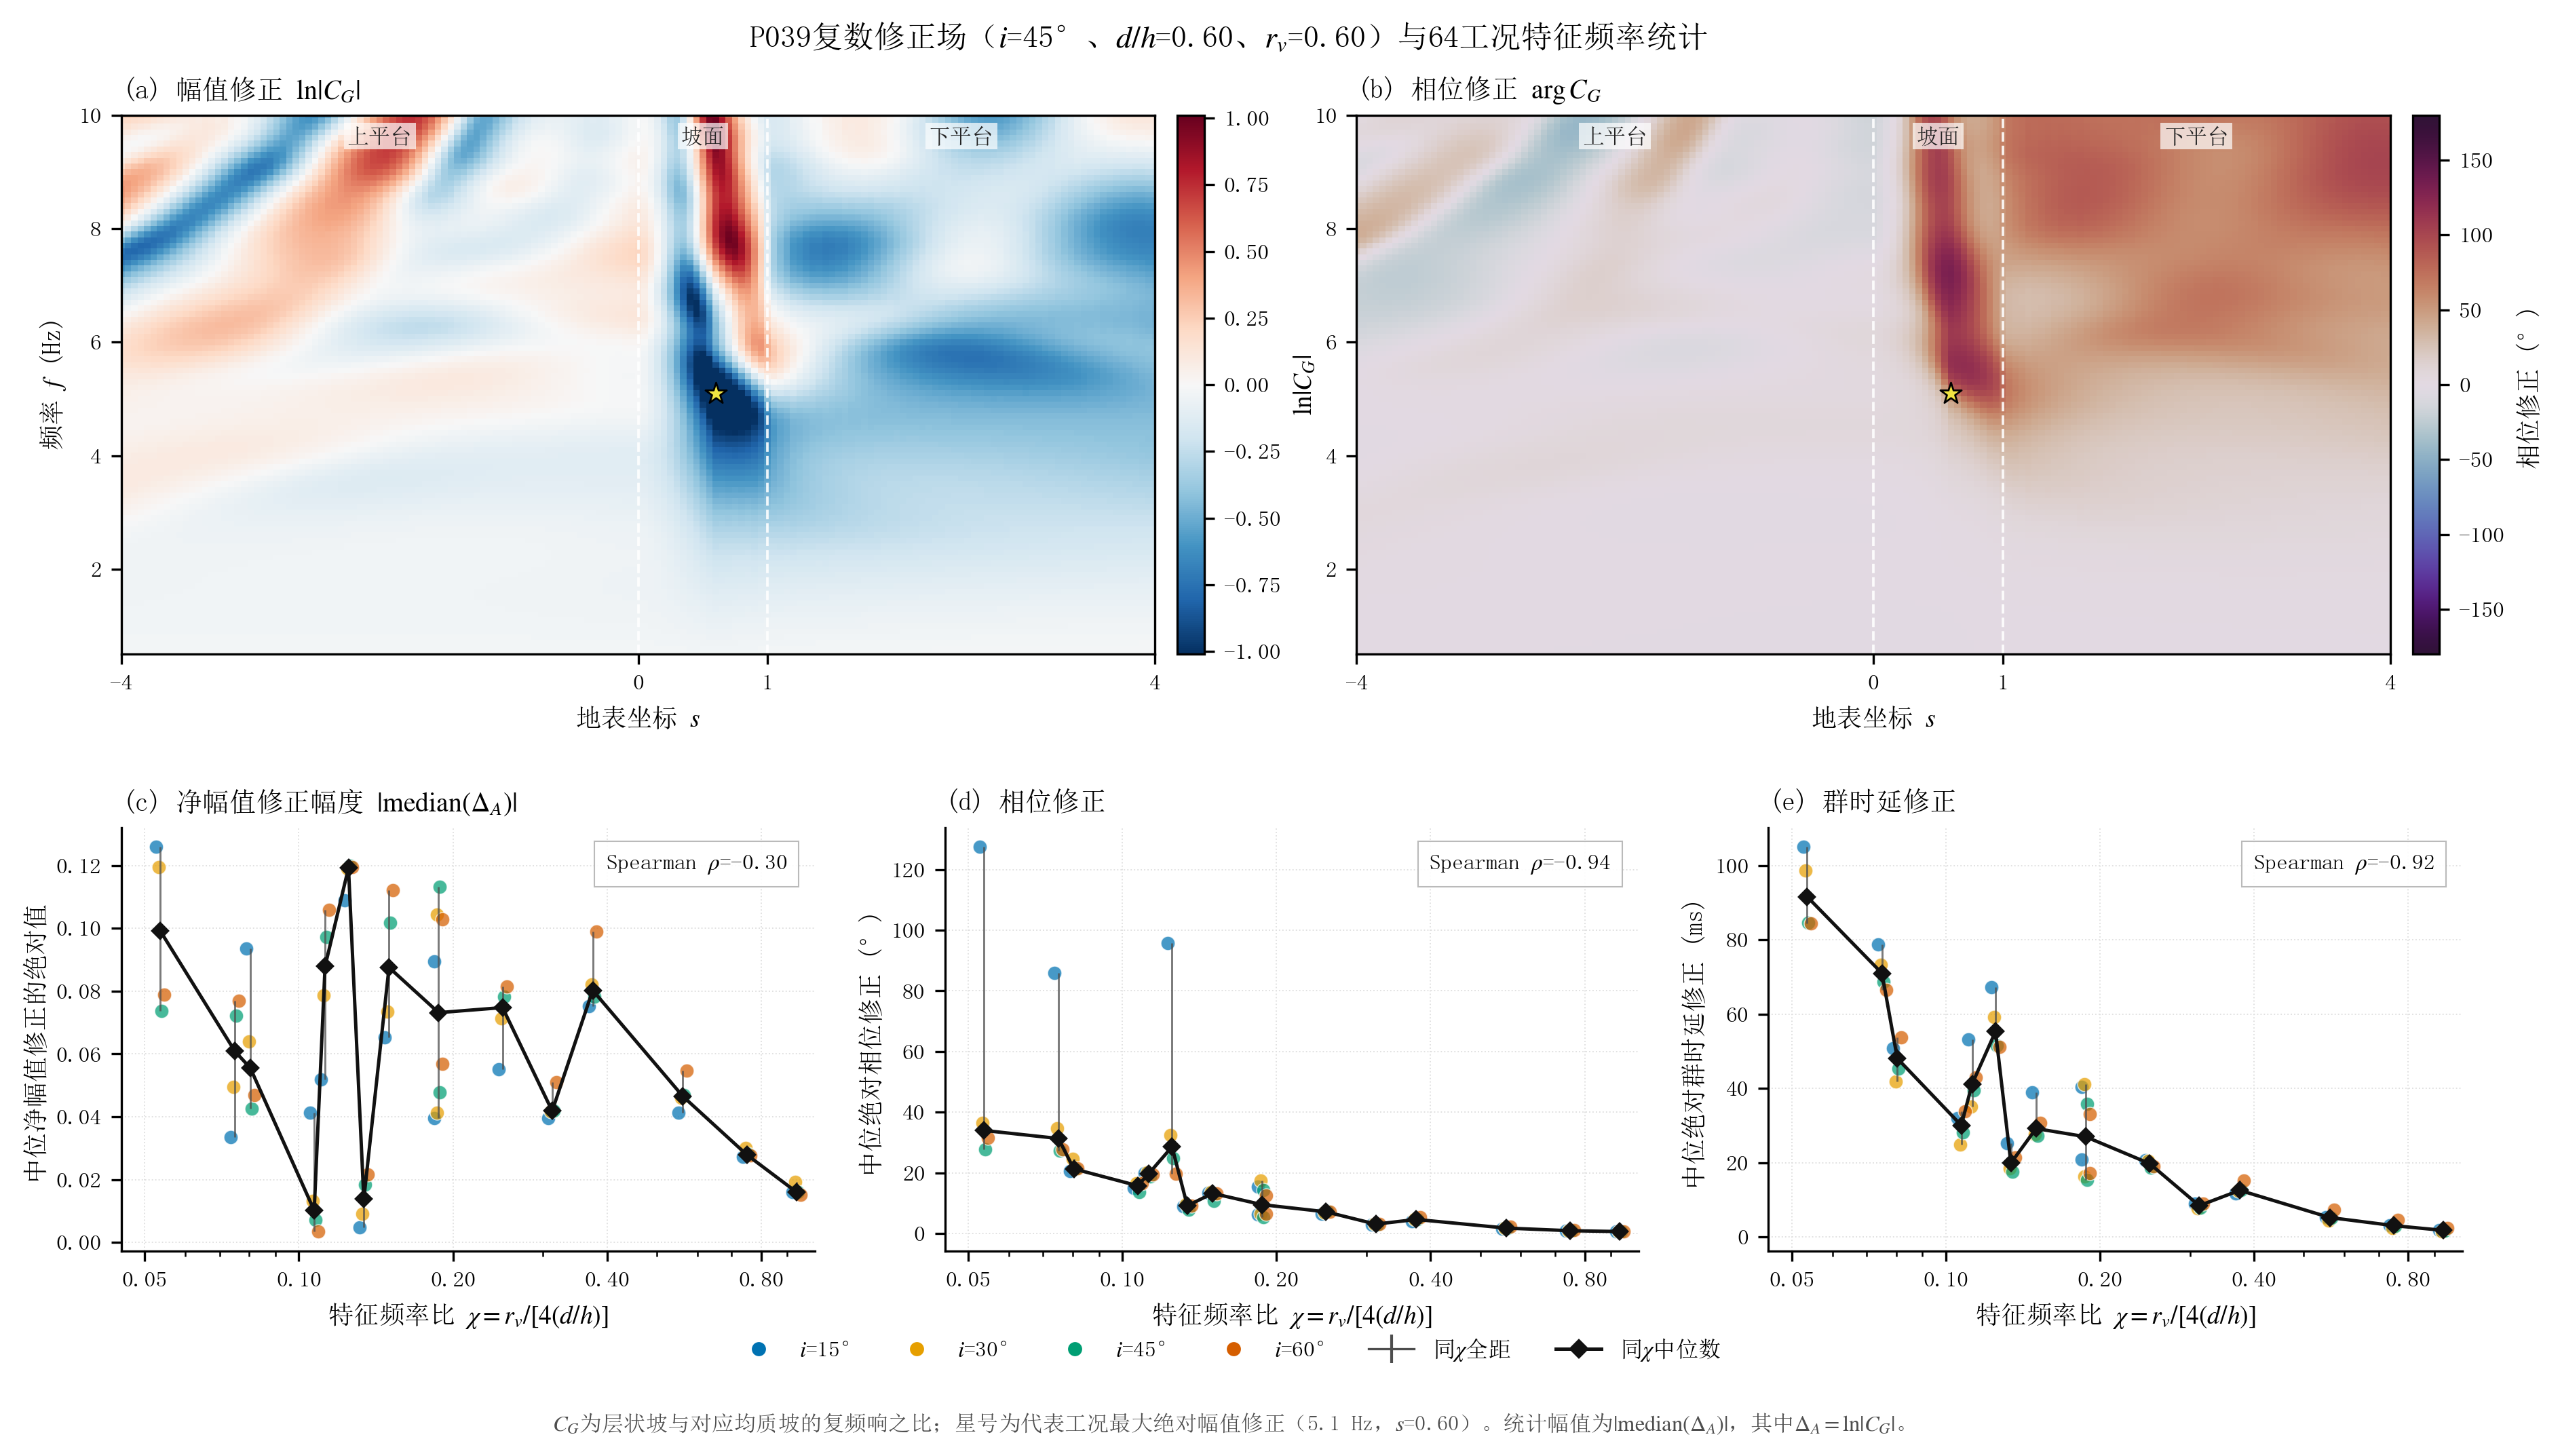

Python code for this plot:
# -*- coding: utf-8 -*-
"""生成图17：覆盖层复数修正场与特征频率统计。脚本可独立运行。"""

import csv
from pathlib import Path

import matplotlib
import numpy as np

matplotlib.use("Agg")
import matplotlib.font_manager as fm
import matplotlib.pyplot as plt
from matplotlib.lines import Line2D


REPO_ROOT = Path(__file__).resolve().parents[5]
ANALYSIS_DIR = REPO_ROOT / "Run" / "ch4_sp_analysis"
DATA_PATH = ANALYSIS_DIR / "complex_frf_dataset.npz"
METRICS_PATH = ANALYSIS_DIR / "layer_correction_metrics.csv"
OUTPUT_DIR = Path(__file__).resolve().parent
OUTPUT_STEM = "fig17_覆盖层复数修正与特征频率"
REPRESENTATIVE_CASE = "P039"

SLOPE_COLORS = {
    15.0: "#0072B2",
    30.0: "#E69F00",
    45.0: "#009E73",
    60.0: "#D55E00",
}


def set_journal_style():
    """设置统一的中文期刊绘图样式。"""
    for font_path in (
        r"C:\Windows\Fonts\simsun.ttc",
        r"C:\Windows\Fonts\STSONG.TTF",
        r"C:\Windows\Fonts\simhei.ttf",
    ):
        try:
            fm.fontManager.addfont(font_path)
        except Exception:
            pass
    plt.rcParams.update(
        {
            "font.family": "sans-serif",
            "font.sans-serif": ["SimSun", "STSong", "SimHei", "DejaVu Sans"],
            "mathtext.fontset": "stix",
            "axes.unicode_minus": False,
            "axes.linewidth": 0.8,
            "axes.labelsize": 9,
            "axes.titlesize": 9.5,
            "xtick.labelsize": 8,
            "ytick.labelsize": 8,
            "legend.fontsize": 8,
            "xtick.direction": "out",
            "ytick.direction": "out",
            "xtick.major.size": 3.5,
            "ytick.major.size": 3.5,
            "pdf.fonttype": 42,
            "ps.fonttype": 42,
        }
    )


def read_metrics(path):
    """读取64个覆盖层工况的复数修正汇总指标。"""
    numeric_columns = [
        "slope_angle_deg",
        "thickness_ratio",
        "velocity_ratio",
        "median_delta_log_amplitude",
        "median_abs_delta_phase_deg",
        "median_abs_delta_group_delay_s",
    ]
    columns = {name: [] for name in numeric_columns}
    case_ids = []
    with path.open("r", encoding="utf-8-sig", newline="") as handle:
        for row in csv.DictReader(handle):
            case_ids.append(row["case_id"])
            for name in numeric_columns:
                columns[name].append(float(row[name]))
    result = {name: np.asarray(values, dtype=float) for name, values in columns.items()}
    result["case_id"] = np.asarray(case_ids)
    return result


def average_ranks(values):
    """计算含并列值的平均秩。"""
    values = np.asarray(values, dtype=float)
    order = np.argsort(values, kind="mergesort")
    ranks = np.empty(values.size, dtype=float)
    start = 0
    while start < values.size:
        end = start + 1
        while end < values.size and np.isclose(values[order[end]], values[order[start]]):
            end += 1
        ranks[order[start:end]] = 0.5 * (start + end - 1) + 1.0
        start = end
    return ranks


def spearman_rho(first, second):
    """计算Spearman秩相关系数，不依赖外部统计包。"""
    first_rank = average_ranks(first)
    second_rank = average_ranks(second)
    return float(np.corrcoef(first_rank, second_rank)[0, 1])


def grouped_summary(x_values, y_values):
    """按相同特征频率比汇总中位数和全距。"""
    rounded = np.round(x_values, 12)
    unique = np.unique(rounded)
    median = np.full(unique.size, np.nan)
    minimum = np.full(unique.size, np.nan)
    maximum = np.full(unique.size, np.nan)
    for index, value in enumerate(unique):
        selected = np.isclose(rounded, value)
        median[index] = np.nanmedian(y_values[selected])
        minimum[index] = np.nanmin(y_values[selected])
        maximum[index] = np.nanmax(y_values[selected])
    return unique, median, minimum, maximum


def add_segment_labels(ax):
    """在复数修正场上标出三个地表区段。"""
    for left, right, label in [(-4.0, 0.0, "上平台"), (0.0, 1.0, "坡面"), (1.0, 4.0, "下平台")]:
        ax.text(
            (left + right) / 2.0,
            0.98,
            label,
            transform=ax.get_xaxis_transform(),
            ha="center",
            va="top",
            fontsize=7.7,
            color="#222222",
            bbox=dict(facecolor="white", edgecolor="none", alpha=0.70, pad=1.2),
        )
    for boundary in (0.0, 1.0):
        ax.axvline(boundary, color="white", lw=0.9, ls="--", alpha=0.9)


def draw_chi_statistics(ax, chi, slopes, values, ylabel, letter, title, signed=False):
    """绘制64工况散点以及同χ工况的中位数和全距。"""
    slope_levels = np.unique(slopes)
    multiplicative_offsets = np.linspace(-0.018, 0.018, slope_levels.size)
    for slope_angle, offset in zip(slope_levels, multiplicative_offsets):
        selected = np.isclose(slopes, slope_angle)
        ax.scatter(
            chi[selected] * (1.0 + offset),
            values[selected],
            s=25,
            facecolor=SLOPE_COLORS[float(slope_angle)],
            edgecolor="white",
            linewidth=0.35,
            alpha=0.72,
            zorder=2,
        )

    unique, median, minimum, maximum = grouped_summary(chi, values)
    ax.vlines(unique, minimum, maximum, color="#4D4D4D", lw=0.7, alpha=0.75, zorder=3)
    ax.plot(unique, median, color="#111111", lw=1.2, marker="D", ms=3.7, zorder=4)
    if signed:
        ax.axhline(0.0, color="#666666", lw=0.8, ls="--", zorder=1)

    rho = spearman_rho(chi, values)
    ax.text(
        0.96,
        0.94,
        "Spearman $\\rho$=%.2f" % rho,
        transform=ax.transAxes,
        ha="right",
        va="top",
        fontsize=8,
        bbox=dict(facecolor="white", edgecolor="#B3B3B3", lw=0.5, alpha=0.90),
    )
    ax.set_xscale("log")
    ax.set_xticks([0.05, 0.10, 0.20, 0.40, 0.80])
    ax.set_xticklabels(["0.05", "0.10", "0.20", "0.40", "0.80"])
    ax.set_xlim(0.045, 1.02)
    ax.set_xlabel("特征频率比 $\\chi=r_v/[4(d/h)]$")
    ax.set_ylabel(ylabel)
    ax.set_title("(%s) %s" % (letter, title), loc="left")
    ax.grid(color="#E0E0E0", lw=0.45, ls=":", zorder=0)
    ax.spines[["top", "right"]].set_visible(False)


def save_figure(fig):
    """输出300 dpi PNG。"""
    OUTPUT_DIR.mkdir(parents=True, exist_ok=True)
    for suffix in (".png",):
        output_path = OUTPUT_DIR / (OUTPUT_STEM + suffix)
        fig.savefig(output_path, dpi=300, bbox_inches="tight", facecolor="white")
        print("已生成：%s" % output_path)


def main():
    """绘制代表工况修正场与64工况χ统计。"""
    set_journal_style()
    if not DATA_PATH.exists():
        raise FileNotFoundError("未找到复频响数据集：%s" % DATA_PATH)
    if not METRICS_PATH.exists():
        raise FileNotFoundError("未找到覆盖层修正汇总表：%s" % METRICS_PATH)

    with np.load(DATA_PATH, allow_pickle=True) as package:
        matched = np.flatnonzero(package["case_ids"] == REPRESENTATIVE_CASE)
        if matched.size != 1:
            raise RuntimeError("代表工况 %s 未唯一匹配" % REPRESENTATIVE_CASE)
        case_index = int(matched[0])
        representative_features = package["X"][case_index]
        frequency = package["frequency_hz"]
        s_values = package["s"]
        correction = package["layer_correction_C_G"][case_index]
        valid = package["layer_correction_valid_mask"][case_index]
        p_selected = package["case_groups"] == "P"
        p_case_ids = package["case_ids"][p_selected]
        p_features = package["X"][p_selected]

    log_correction = np.where(valid, np.log(np.maximum(np.abs(correction), 1e-12)), np.nan)
    phase_correction = np.where(valid, np.rad2deg(np.angle(correction)), np.nan)
    amplitude_limit = float(np.nanpercentile(np.abs(log_correction), 99.5))
    flat_index = int(np.nanargmax(np.abs(log_correction)))
    peak_frequency_index, peak_spatial_index = np.unravel_index(flat_index, log_correction.shape)
    correction_peak_frequency = frequency[peak_frequency_index]
    correction_peak_s = s_values[peak_spatial_index]

    metrics = read_metrics(METRICS_PATH)
    metric_position = {case_id: index for index, case_id in enumerate(metrics["case_id"])}
    metric_order = np.asarray([metric_position[case_id] for case_id in p_case_ids], dtype=int)
    slopes = p_features[:, 0]
    chi = p_features[:, 2] / (4.0 * p_features[:, 1])
    amplitude_correction_magnitude = np.abs(
        metrics["median_delta_log_amplitude"][metric_order]
    )
    statistic_panels = [
        (
            amplitude_correction_magnitude,
            "中位净幅值修正的绝对值",
            "c",
            "净幅值修正幅度 $|\\mathrm{median}(\\Delta_A)|$",
            False,
        ),
        (
            metrics["median_abs_delta_phase_deg"][metric_order],
            "中位绝对相位修正 (°)",
            "d",
            "相位修正",
            False,
        ),
        (
            1000.0 * metrics["median_abs_delta_group_delay_s"][metric_order],
            "中位绝对群时延修正 (ms)",
            "e",
            "群时延修正",
            False,
        ),
    ]

    fig = plt.figure(figsize=(12.5, 7.2))
    grid = fig.add_gridspec(
        2,
        6,
        height_ratios=[1.12, 0.88],
        left=0.065,
        right=0.985,
        bottom=0.135,
        top=0.91,
        wspace=0.46,
        hspace=0.36,
    )
    amplitude_axis = fig.add_subplot(grid[0, 0:3])
    phase_axis = fig.add_subplot(grid[0, 3:6])
    statistic_axes = [fig.add_subplot(grid[1, 2 * index : 2 * index + 2]) for index in range(3)]

    amplitude_mesh = amplitude_axis.pcolormesh(
        s_values,
        frequency,
        np.ma.masked_invalid(log_correction),
        shading="auto",
        cmap="RdBu_r",
        vmin=-amplitude_limit,
        vmax=amplitude_limit,
        rasterized=True,
    )
    phase_mesh = phase_axis.pcolormesh(
        s_values,
        frequency,
        np.ma.masked_invalid(phase_correction),
        shading="auto",
        cmap="twilight_shifted",
        vmin=-180.0,
        vmax=180.0,
        rasterized=True,
    )
    for ax in (amplitude_axis, phase_axis):
        add_segment_labels(ax)
        ax.scatter(
            [correction_peak_s],
            [correction_peak_frequency],
            marker="*",
            s=62,
            facecolor="#F0E442",
            edgecolor="black",
            linewidth=0.65,
            zorder=4,
        )
        ax.set_xlim(s_values.min(), s_values.max())
        ax.set_ylim(frequency.min(), frequency.max())
        ax.set_xticks([-4, 0, 1, 4])
        ax.set_xlabel("地表坐标 $s$")
        ax.set_ylabel("频率 $f$ (Hz)")
    amplitude_axis.set_title("(a) 幅值修正 $\\ln|C_G|$", loc="left")
    phase_axis.set_title("(b) 相位修正 $\\arg C_G$", loc="left")
    phase_axis.set_ylabel("")
    amplitude_colorbar = fig.colorbar(amplitude_mesh, ax=amplitude_axis, pad=0.02, fraction=0.045)
    amplitude_colorbar.set_label("$\\ln|C_G|$", fontsize=9)
    amplitude_colorbar.ax.tick_params(labelsize=8)
    phase_colorbar = fig.colorbar(phase_mesh, ax=phase_axis, pad=0.02, fraction=0.045)
    phase_colorbar.set_label("相位修正 (°)", fontsize=9)
    phase_colorbar.ax.tick_params(labelsize=8)

    for ax, panel in zip(statistic_axes, statistic_panels):
        values, ylabel, letter, title, signed = panel
        draw_chi_statistics(ax, chi, slopes, values, ylabel, letter, title, signed=signed)

    legend_handles = [
        Line2D(
            [],
            [],
            marker="o",
            ls="none",
            markerfacecolor=color,
            markeredgecolor="white",
            markersize=6,
            label="$i$=%.0f°" % slope,
        )
        for slope, color in SLOPE_COLORS.items()
    ]
    legend_handles.extend(
        [
            Line2D([], [], color="#4D4D4D", lw=0.8, marker="|", markersize=10, label="同$\\chi$全距"),
            Line2D([], [], color="#111111", lw=1.2, marker="D", markersize=4, label="同$\\chi$中位数"),
        ]
    )
    fig.legend(
        handles=legend_handles,
        loc="lower center",
        bbox_to_anchor=(0.5, 0.045),
        ncol=6,
        frameon=False,
    )
    fig.suptitle(
        "%s复数修正场（$i$=%.0f°、$d/h$=%.2f、$r_v$=%.2f）与64工况特征频率统计"
        % (
            REPRESENTATIVE_CASE,
            representative_features[0],
            representative_features[1],
            representative_features[2],
        ),
        fontsize=11,
        y=0.975,
    )
    fig.text(
        0.5,
        0.009,
        "$C_G$为层状坡与对应均质坡的复频响之比；星号为代表工况最大绝对幅值修正（%.1f Hz，$s$=%.2f）。统计幅值为$|\\mathrm{median}(\\Delta_A)|$，其中$\\Delta_A=\\ln|C_G|$。"
        % (correction_peak_frequency, correction_peak_s),
        ha="center",
        va="bottom",
        fontsize=7.8,
        color="#4D4D4D",
    )
    save_figure(fig)
    plt.close(fig)


if __name__ == "__main__":
    main()
